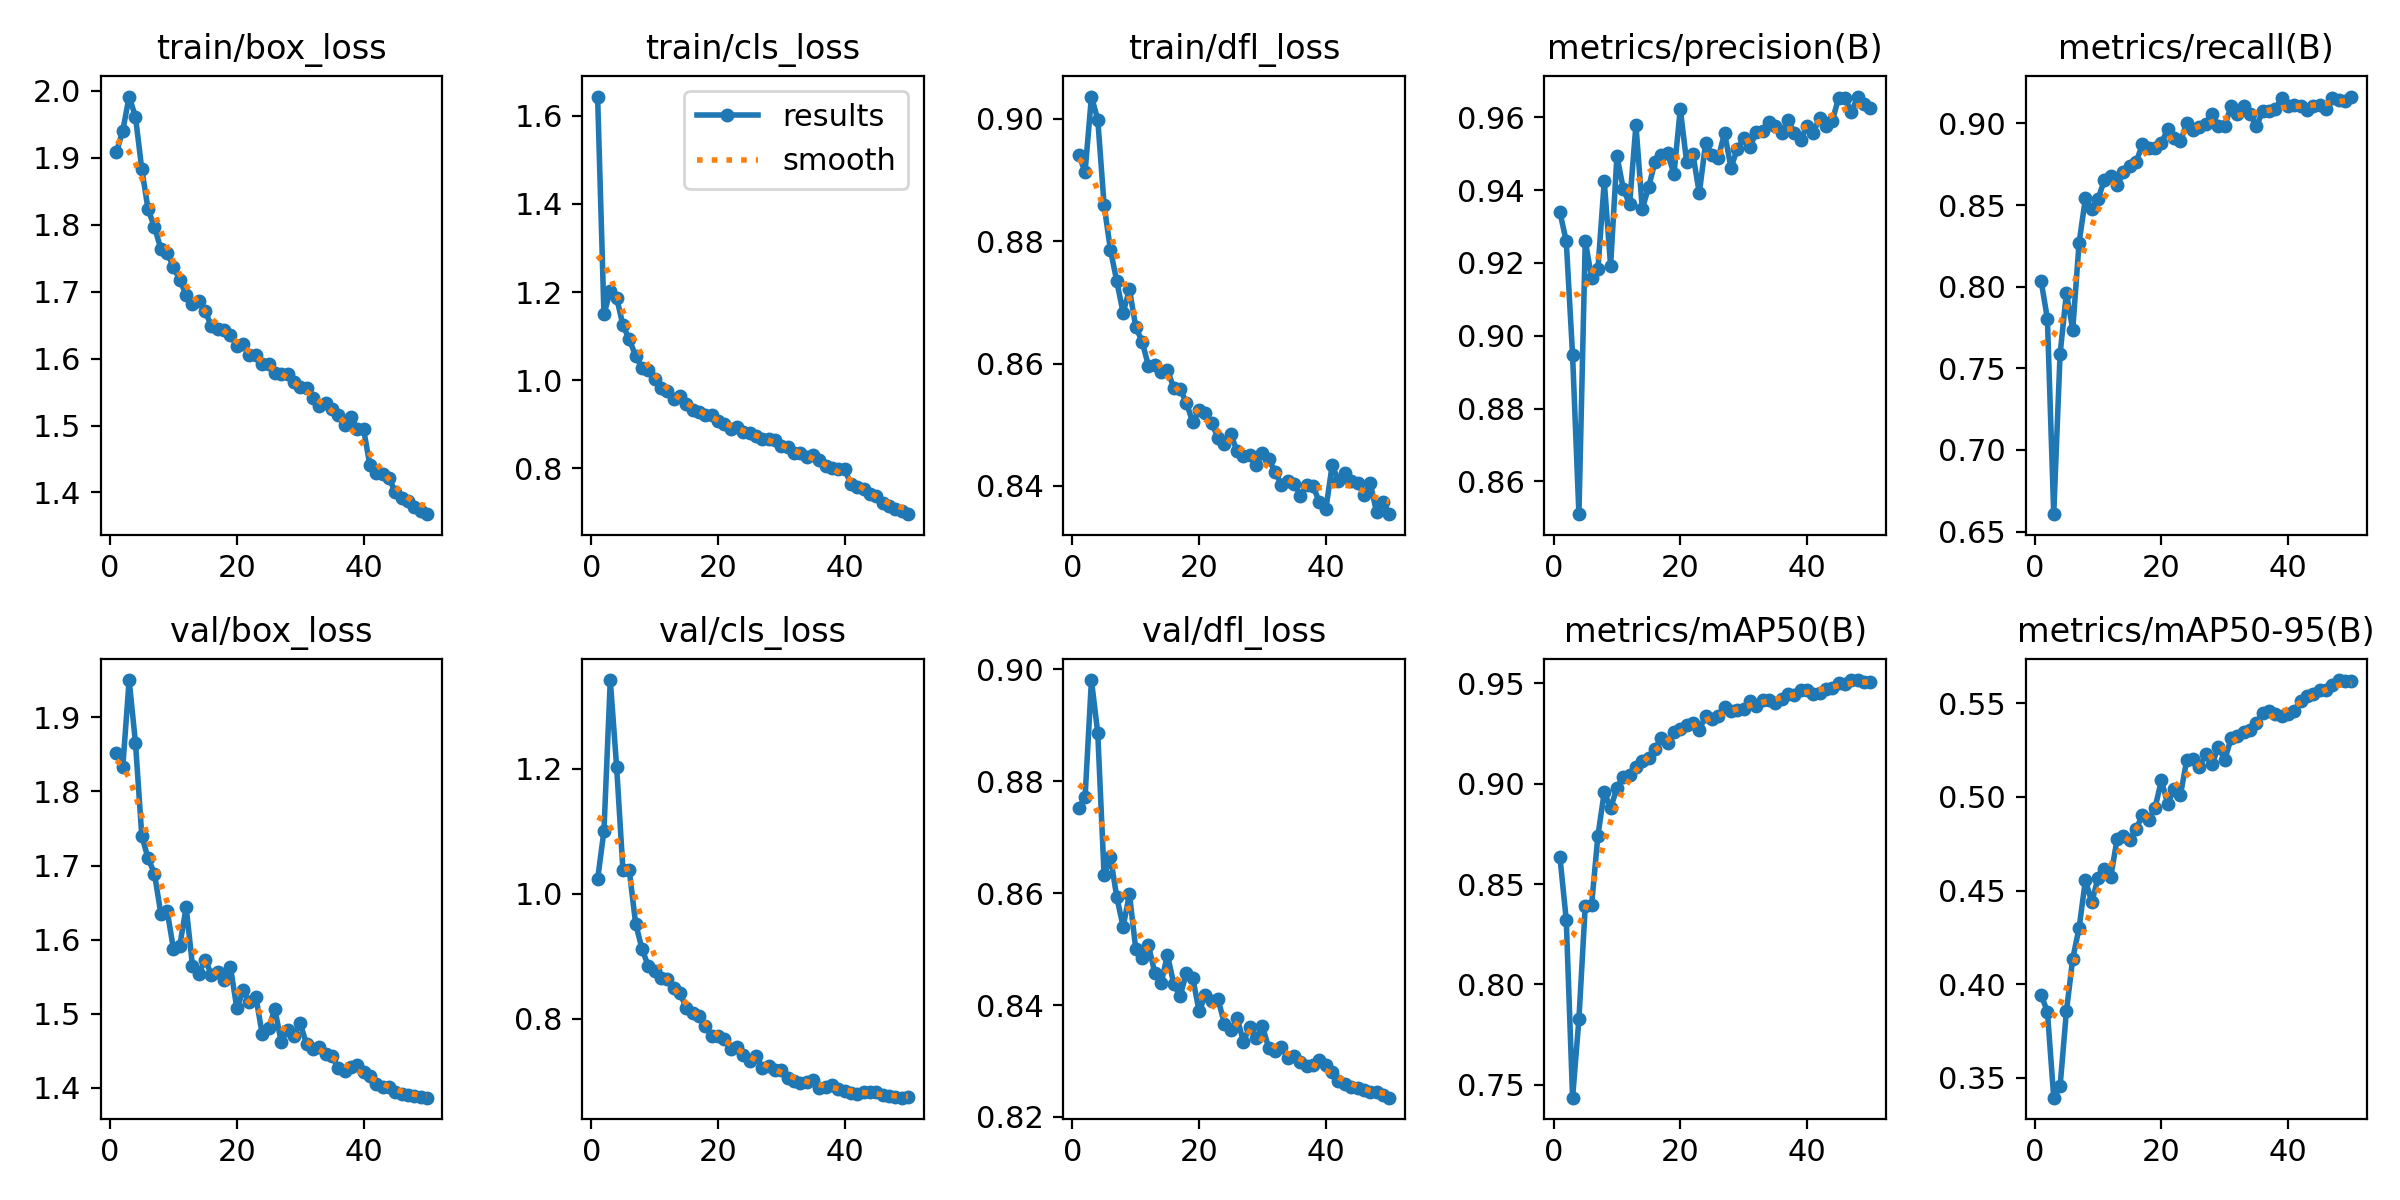

The table this chart was drawn from, first rows:
epoch, time, train/box_loss, train/cls_loss, train/dfl_loss, metrics/precision(B), metrics/recall(B), metrics/mAP50(B), metrics/mAP50-95(B), val/box_loss, val/cls_loss, val/dfl_loss, lr/pg0, lr/pg1, lr/pg2
1, 108.5, 1.908, 1.644, 0.8941, 0.9339, 0.8037, 0.8635, 0.3943, 1.852, 1.023, 0.8752, 0.00333, 0.00333, 0.00333
2, 230.8, 1.941, 1.15, 0.8914, 0.926, 0.7804, 0.8321, 0.3854, 1.834, 1.101, 0.8772, 0.006532, 0.006532, 0.006532
3, 330.4, 1.991, 1.202, 0.9037, 0.8946, 0.6606, 0.7436, 0.3394, 1.95, 1.342, 0.8981, 0.009601, 0.009601, 0.009601
4, 429.4, 1.961, 1.187, 0.8999, 0.851, 0.7587, 0.7827, 0.3454, 1.866, 1.203, 0.8886, 0.009406, 0.009406, 0.009406
5, 526.6, 1.883, 1.124, 0.8859, 0.9261, 0.796, 0.8392, 0.3855, 1.74, 1.038, 0.8632, 0.009208, 0.009208, 0.009208
6, 624.4, 1.823, 1.093, 0.8786, 0.9159, 0.7737, 0.8397, 0.4136, 1.71, 1.037, 0.8664, 0.00901, 0.00901, 0.00901
7, 722.8, 1.796, 1.055, 0.8735, 0.9183, 0.8268, 0.8741, 0.4301, 1.689, 0.9526, 0.8593, 0.008812, 0.008812, 0.008812
8, 819.6, 1.764, 1.028, 0.8683, 0.9424, 0.8541, 0.8957, 0.4555, 1.635, 0.9123, 0.854, 0.008614, 0.008614, 0.008614
9, 917.2, 1.758, 1.023, 0.8721, 0.9192, 0.8477, 0.8878, 0.4439, 1.639, 0.8846, 0.8598, 0.008416, 0.008416, 0.008416
10, 1014, 1.737, 1.004, 0.866, 0.9494, 0.8538, 0.8978, 0.4567, 1.587, 0.8767, 0.85, 0.008218, 0.008218, 0.008218
11, 1110, 1.718, 0.982, 0.8636, 0.9404, 0.8653, 0.9031, 0.4616, 1.592, 0.8651, 0.8484, 0.00802, 0.00802, 0.00802
12, 1206, 1.695, 0.976, 0.8596, 0.936, 0.8676, 0.9044, 0.4572, 1.644, 0.8639, 0.8507, 0.007822, 0.007822, 0.007822
13, 1302, 1.681, 0.958, 0.8597, 0.9578, 0.862, 0.9081, 0.4775, 1.565, 0.8501, 0.8458, 0.007624, 0.007624, 0.007624
14, 1399, 1.686, 0.9633, 0.8586, 0.9348, 0.87, 0.9114, 0.4792, 1.554, 0.8414, 0.8439, 0.007426, 0.007426, 0.007426
15, 1495, 1.671, 0.945, 0.8589, 0.9408, 0.8742, 0.913, 0.4771, 1.573, 0.8172, 0.8489, 0.007228, 0.007228, 0.007228
16, 1591, 1.649, 0.9326, 0.856, 0.9477, 0.8763, 0.9173, 0.483, 1.552, 0.8102, 0.8438, 0.00703, 0.00703, 0.00703
17, 1688, 1.644, 0.9275, 0.8559, 0.9497, 0.8872, 0.9227, 0.4902, 1.557, 0.8054, 0.8416, 0.006832, 0.006832, 0.006832
18, 1784, 1.643, 0.9218, 0.8536, 0.9501, 0.8847, 0.9203, 0.4877, 1.545, 0.7891, 0.8458, 0.006634, 0.006634, 0.006634
19, 1881, 1.635, 0.9205, 0.8504, 0.9444, 0.8852, 0.9259, 0.4944, 1.563, 0.7731, 0.8448, 0.006436, 0.006436, 0.006436
20, 1977, 1.618, 0.907, 0.8524, 0.9622, 0.8881, 0.9274, 0.5089, 1.507, 0.7728, 0.8388, 0.006238, 0.006238, 0.006238
21, 2074, 1.622, 0.9007, 0.8518, 0.9478, 0.8966, 0.9291, 0.4961, 1.532, 0.7674, 0.8418, 0.00604, 0.00604, 0.00604
22, 2170, 1.605, 0.889, 0.8502, 0.9498, 0.8914, 0.9303, 0.5045, 1.516, 0.7516, 0.8407, 0.005842, 0.005842, 0.005842
23, 2266, 1.605, 0.8946, 0.8478, 0.9391, 0.889, 0.9269, 0.5012, 1.523, 0.7558, 0.841, 0.005644, 0.005644, 0.005644
24, 2363, 1.592, 0.8835, 0.8468, 0.9529, 0.9004, 0.9336, 0.5198, 1.473, 0.7423, 0.8366, 0.005446, 0.005446, 0.005446
25, 2459, 1.591, 0.8799, 0.8485, 0.9496, 0.8961, 0.932, 0.5203, 1.48, 0.7333, 0.8356, 0.005248, 0.005248, 0.005248
26, 2556, 1.579, 0.8729, 0.8457, 0.9489, 0.898, 0.9335, 0.5158, 1.507, 0.7403, 0.8376, 0.00505, 0.00505, 0.00505
27, 2652, 1.577, 0.8677, 0.8449, 0.9557, 0.8999, 0.9382, 0.5229, 1.462, 0.7218, 0.8335, 0.004852, 0.004852, 0.004852
28, 2749, 1.577, 0.867, 0.845, 0.9461, 0.9061, 0.9364, 0.5177, 1.479, 0.7243, 0.8361, 0.004654, 0.004654, 0.004654
29, 2846, 1.565, 0.8654, 0.8435, 0.9513, 0.8985, 0.9366, 0.5265, 1.47, 0.7184, 0.834, 0.004456, 0.004456, 0.004456
30, 2942, 1.558, 0.8517, 0.8454, 0.9542, 0.8985, 0.9373, 0.5199, 1.487, 0.7185, 0.8362, 0.004258, 0.004258, 0.004258
31, 3038, 1.556, 0.8487, 0.8444, 0.9519, 0.9107, 0.9411, 0.5313, 1.459, 0.7053, 0.8323, 0.00406, 0.00406, 0.00406
32, 3135, 1.541, 0.8349, 0.8423, 0.9559, 0.9056, 0.9386, 0.5325, 1.453, 0.7005, 0.8318, 0.003862, 0.003862, 0.003862
33, 3231, 1.53, 0.8358, 0.8401, 0.9562, 0.9109, 0.9419, 0.5345, 1.455, 0.6979, 0.8325, 0.003664, 0.003664, 0.003664
34, 3327, 1.534, 0.8264, 0.8407, 0.9586, 0.9056, 0.9417, 0.5358, 1.446, 0.6994, 0.8305, 0.003466, 0.003466, 0.003466
35, 3423, 1.525, 0.8303, 0.8404, 0.9575, 0.8985, 0.9402, 0.5396, 1.444, 0.7025, 0.8309, 0.003268, 0.003268, 0.003268
36, 3523, 1.516, 0.8195, 0.8384, 0.9557, 0.9075, 0.942, 0.5451, 1.427, 0.6902, 0.8298, 0.00307, 0.00307, 0.00307
37, 3628, 1.501, 0.8053, 0.8402, 0.9593, 0.9075, 0.9449, 0.5458, 1.422, 0.6915, 0.8291, 0.002872, 0.002872, 0.002872
38, 3724, 1.513, 0.8003, 0.8399, 0.9556, 0.9091, 0.944, 0.5442, 1.429, 0.6939, 0.8293, 0.002674, 0.002674, 0.002674
39, 3819, 1.495, 0.799, 0.8373, 0.9537, 0.9156, 0.9467, 0.5435, 1.432, 0.6874, 0.8301, 0.002476, 0.002476, 0.002476
40, 3915, 1.495, 0.798, 0.8362, 0.9576, 0.9108, 0.9467, 0.5441, 1.422, 0.6844, 0.8293, 0.002278, 0.002278, 0.002278
41, 4010, 1.441, 0.7636, 0.8434, 0.9557, 0.9114, 0.9447, 0.5459, 1.417, 0.6816, 0.828, 0.00208, 0.00208, 0.00208
42, 4105, 1.43, 0.7579, 0.8408, 0.9599, 0.9108, 0.9454, 0.5513, 1.406, 0.6796, 0.8265, 0.001882, 0.001882, 0.001882
43, 4201, 1.427, 0.754, 0.8421, 0.9576, 0.908, 0.9471, 0.5538, 1.402, 0.6828, 0.8259, 0.001684, 0.001684, 0.001684
44, 4296, 1.422, 0.7419, 0.8409, 0.959, 0.9108, 0.9478, 0.5549, 1.401, 0.6825, 0.8253, 0.001486, 0.001486, 0.001486
45, 4391, 1.401, 0.738, 0.8406, 0.9653, 0.9111, 0.9502, 0.5573, 1.395, 0.6824, 0.8251, 0.001288, 0.001288, 0.001288
46, 4486, 1.392, 0.7205, 0.8386, 0.9652, 0.909, 0.9495, 0.5569, 1.392, 0.6784, 0.8248, 0.00109, 0.00109, 0.00109
47, 4581, 1.387, 0.7144, 0.8405, 0.9614, 0.9156, 0.9516, 0.5597, 1.391, 0.6769, 0.8244, 0.000892, 0.000892, 0.000892
48, 4677, 1.378, 0.7088, 0.8357, 0.9657, 0.9146, 0.9515, 0.5625, 1.389, 0.6758, 0.8244, 0.000694, 0.000694, 0.000694
49, 4772, 1.373, 0.7033, 0.8375, 0.9635, 0.9138, 0.9507, 0.5619, 1.388, 0.6741, 0.8239, 0.000496, 0.000496, 0.000496
50, 4867, 1.368, 0.6961, 0.8354, 0.9626, 0.9165, 0.9508, 0.5618, 1.387, 0.6744, 0.8234, 0.000298, 0.000298, 0.000298
